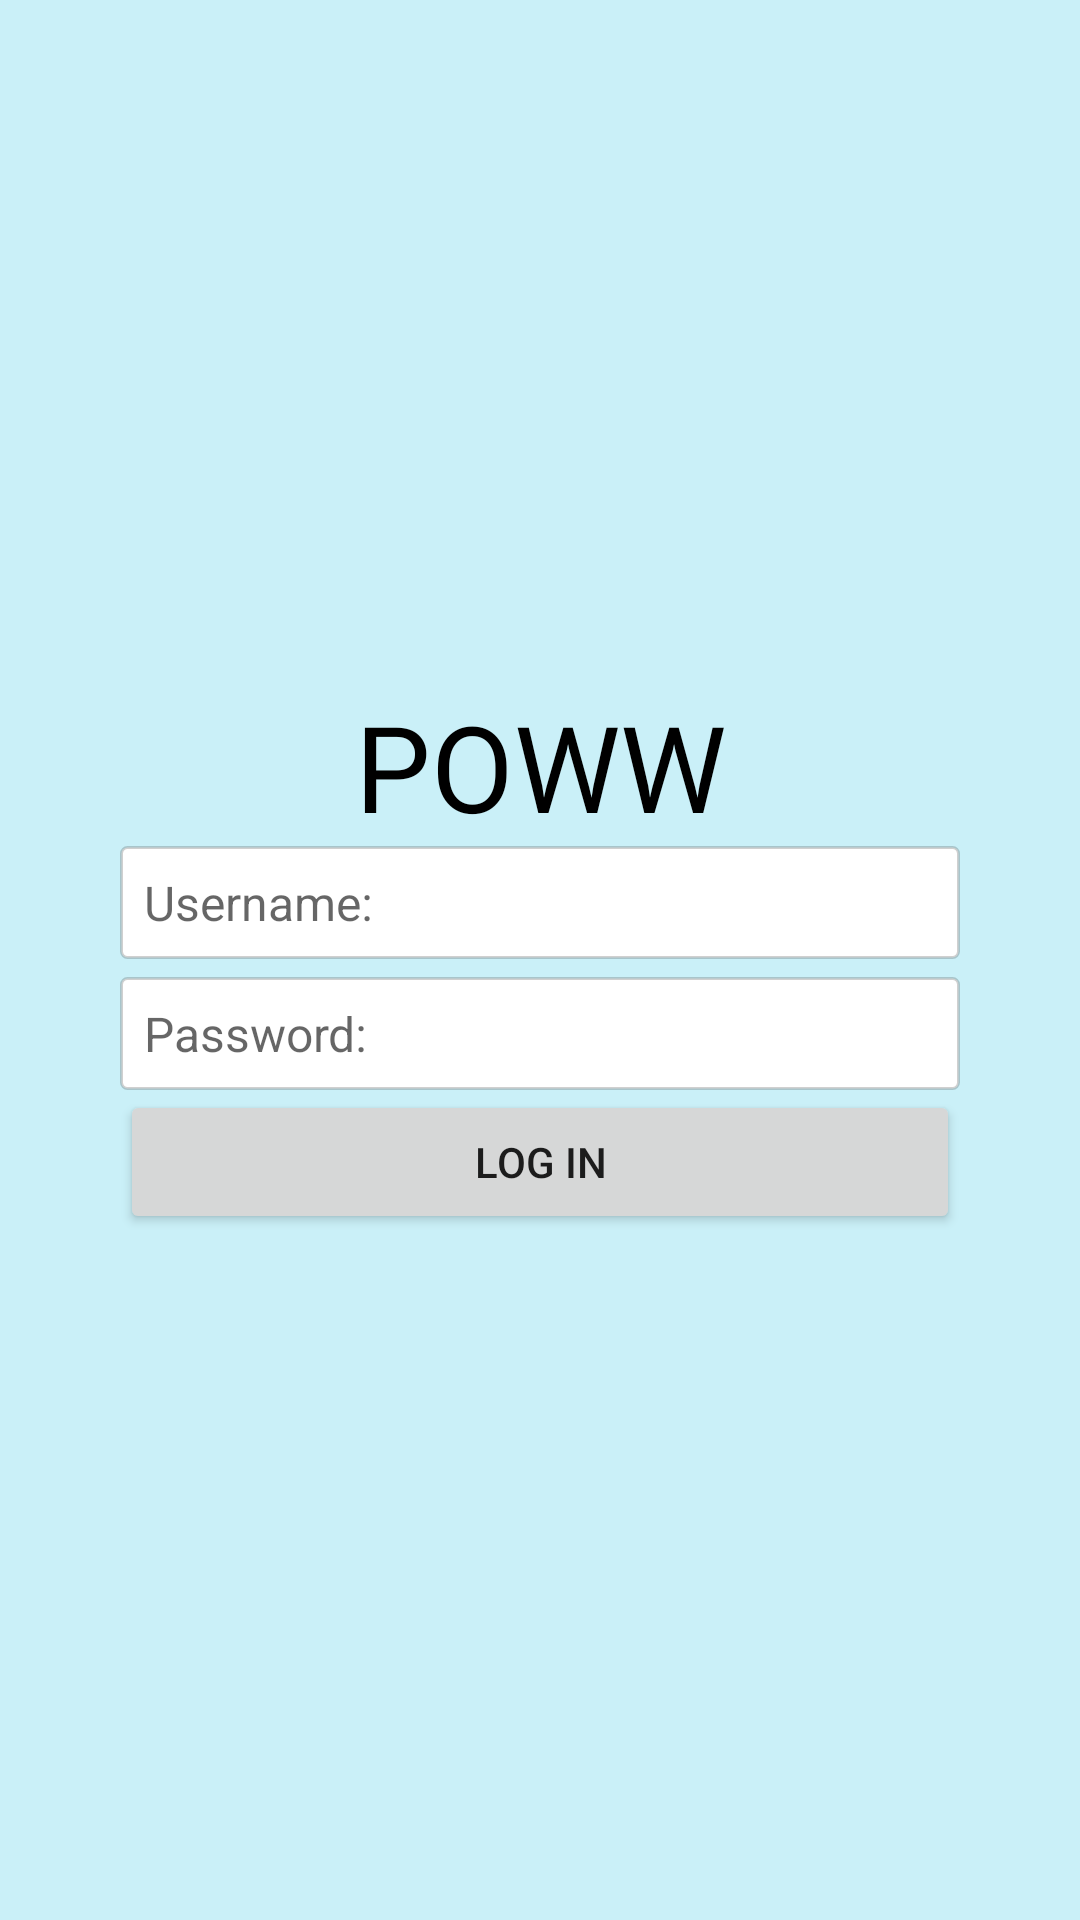

Android layout source for this screen:
<!-- AndroidManifest.xml: application theme Theme.Poww -->
<!-- res/layout/activity_login.xml -->
<?xml version="1.0" encoding="utf-8"?>
<LinearLayout xmlns:android="http://schemas.android.com/apk/res/android"
    xmlns:app="http://schemas.android.com/apk/res-auto"
    xmlns:tools="http://schemas.android.com/tools"
    android:layout_width="match_parent"
    android:layout_height="match_parent"
    tools:context=".LoginActivity"
    android:orientation="vertical"
    android:gravity="center"
    android:background="@color/container_background">

    <TextView
        android:layout_width="match_parent"
        android:layout_height="wrap_content"
        android:fontFamily="@font/bangers"
        android:text="POWW"
        android:textAlignment="center"
        android:textColor="#000"
        android:textSize="40dp" />

    <EditText
        android:layout_marginLeft="40dp"
        android:layout_marginRight="40dp"
        android:layout_width="match_parent"
        android:layout_height="wrap_content"
        android:background="@drawable/edit_text_background"
        android:padding="8dp"
        android:textSize="16sp"
        android:textCursorDrawable="@drawable/edit_text_cursor"
        android:hint="Username:"
        android:id="@+id/edit_text_username"
        android:layout_marginBottom="6dp"
        />

    <EditText
        android:layout_marginLeft="40dp"
        android:layout_marginRight="40dp"
        android:layout_width="match_parent"
        android:layout_height="wrap_content"
        android:background="@drawable/edit_text_background"
        android:padding="8dp"
        android:textSize="16sp"
        android:textCursorDrawable="@drawable/edit_text_cursor"
        android:hint="Password:"
        android:inputType="textPassword"
        android:id="@+id/edit_text_password"
        />

    <Button
        android:layout_marginLeft="40dp"
        android:layout_marginRight="40dp"
        android:layout_width="match_parent"
        android:layout_height="wrap_content"
        android:text="LOG IN"
        android:fontFamily="arial"
        android:textFontWeight="500"
        />
</LinearLayout>
<!-- resources referenced by this layout -->
<resources>
  <color name="container_background">#caf0f8</color>
  <!-- drawable edit_text_background (drawable) -->
  <?xml version="1.0" encoding="utf-8"?>
  <shape xmlns:android="http://schemas.android.com/apk/res/android">
      <corners android:radius="2dp" />
      <stroke
          android:width="1dp"
  
          android:color="#3e3e3e3e" />
      <solid android:color="#fff"/>
  </shape>
  <!-- drawable edit_text_cursor (drawable) -->
  <?xml version="1.0" encoding="utf-8"?>
  <shape xmlns:android="http://schemas.android.com/apk/res/android">
      <size android:width="1dp" />
      <solid android:color="#3e3e3e3e"  />
  </shape>
  <style name="Theme.Poww" parent="Theme.MaterialComponents.DayNight.DarkActionBar">
          
          <item name="colorPrimary">@color/purple_500</item>
          <item name="colorPrimaryVariant">@color/purple_700</item>
          <item name="colorOnPrimary">@color/white</item>
          
          <item name="colorSecondary">@color/teal_200</item>
          <item name="colorSecondaryVariant">@color/teal_700</item>
          <item name="colorOnSecondary">@color/black</item>
          
          <item name="android:statusBarColor" tools:targetApi="l">?attr/colorPrimaryVariant</item>
          
      </style>
  <color name="purple_500">#FF6200EE</color>
  <color name="purple_700">#FF3700B3</color>
  <color name="white">#FFFFFFFF</color>
  <color name="teal_200">#FF03DAC5</color>
  <color name="teal_700">#FF018786</color>
  <color name="black">#FF000000</color>
</resources>
